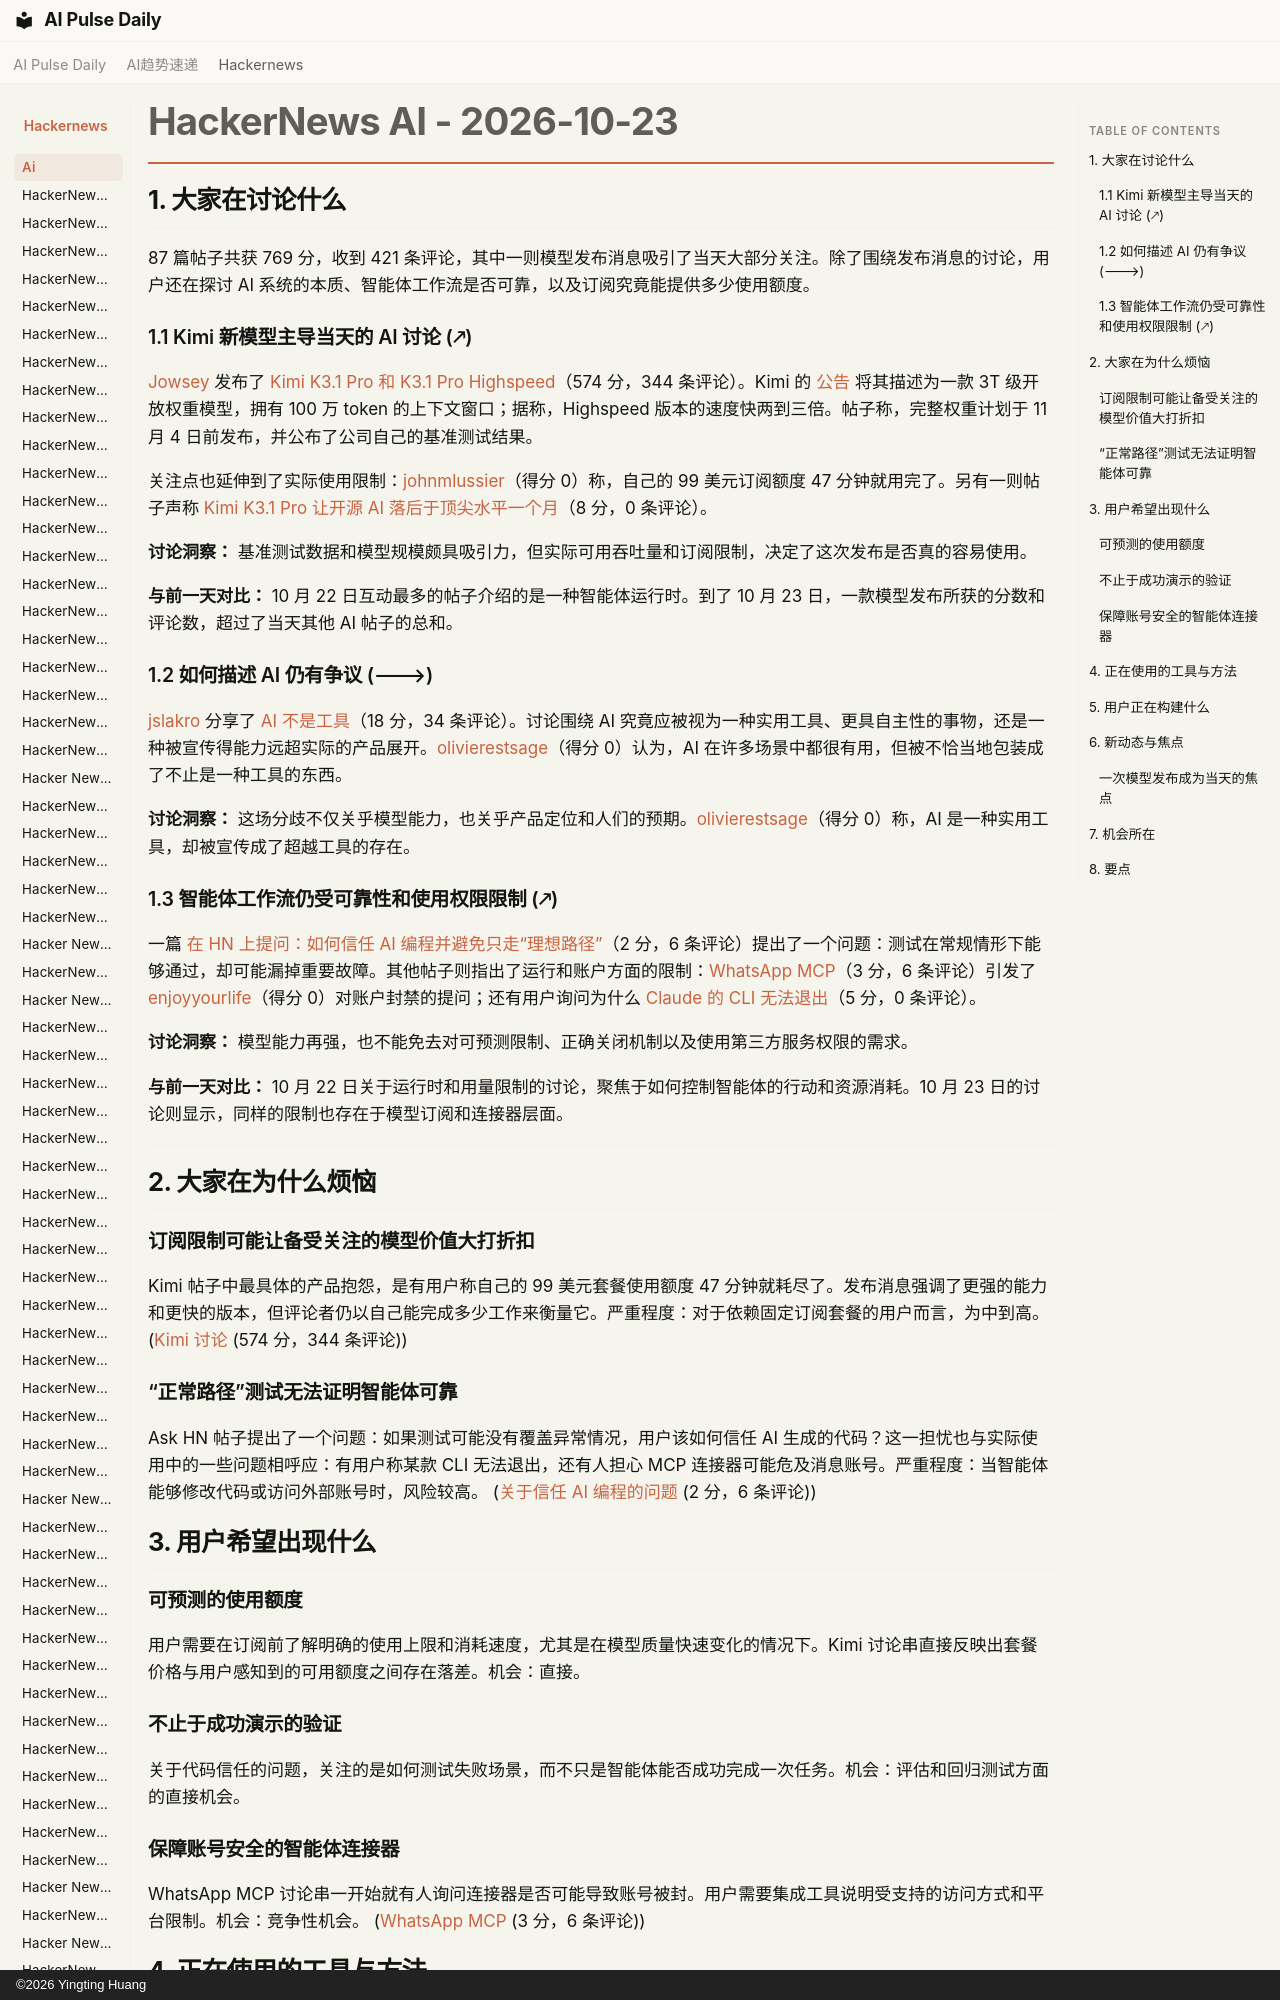

repository: vibewatch/vibewatch.github.io · page: hackernews/ai/2026-10-23.zh/index.html · generator: mkdocs · copyright: ©2026 Yingting Huang

# HackerNews AI - 2026-10-23

## 1. 大家在讨论什么

87 篇帖子共获 769 分，收到 421 条评论，其中一则模型发布消息吸引了当天大部分关注。除了围绕发布消息的讨论，用户还在探讨 AI 系统的本质、智能体工作流是否可靠，以及订阅究竟能提供多少使用额度。

### 1.1 Kimi 新模型主导当天的 AI 讨论 (🡕)

[Jowsey](https://news.ycombinator.com/user?id=Jowsey) 发布了 [Kimi K3.1 Pro 和 K3.1 Pro Highspeed](https://news.ycombinator.com/item?id=50212065)（574 分，344 条评论）。Kimi 的 [公告](https://www.kimi.ai/blog/kimi-k3-1-pro) 将其描述为一款 3T 级开放权重模型，拥有 100 万 token 的上下文窗口；据称，Highspeed 版本的速度快两到三倍。帖子称，完整权重计划于 11 月 4 日前发布，并公布了公司自己的基准测试结果。

关注点也延伸到了实际使用限制：[johnmlussier](https://news.ycombinator.com/user?id=johnmlussier)（得分 0）称，自己的 99 美元订阅额度 47 分钟就用完了。另有一则帖子声称 [Kimi K3.1 Pro 让开源 AI 落后于顶尖水平一个月](https://news.ycombinator.com/item?id=50214701)（8 分，0 条评论）。
